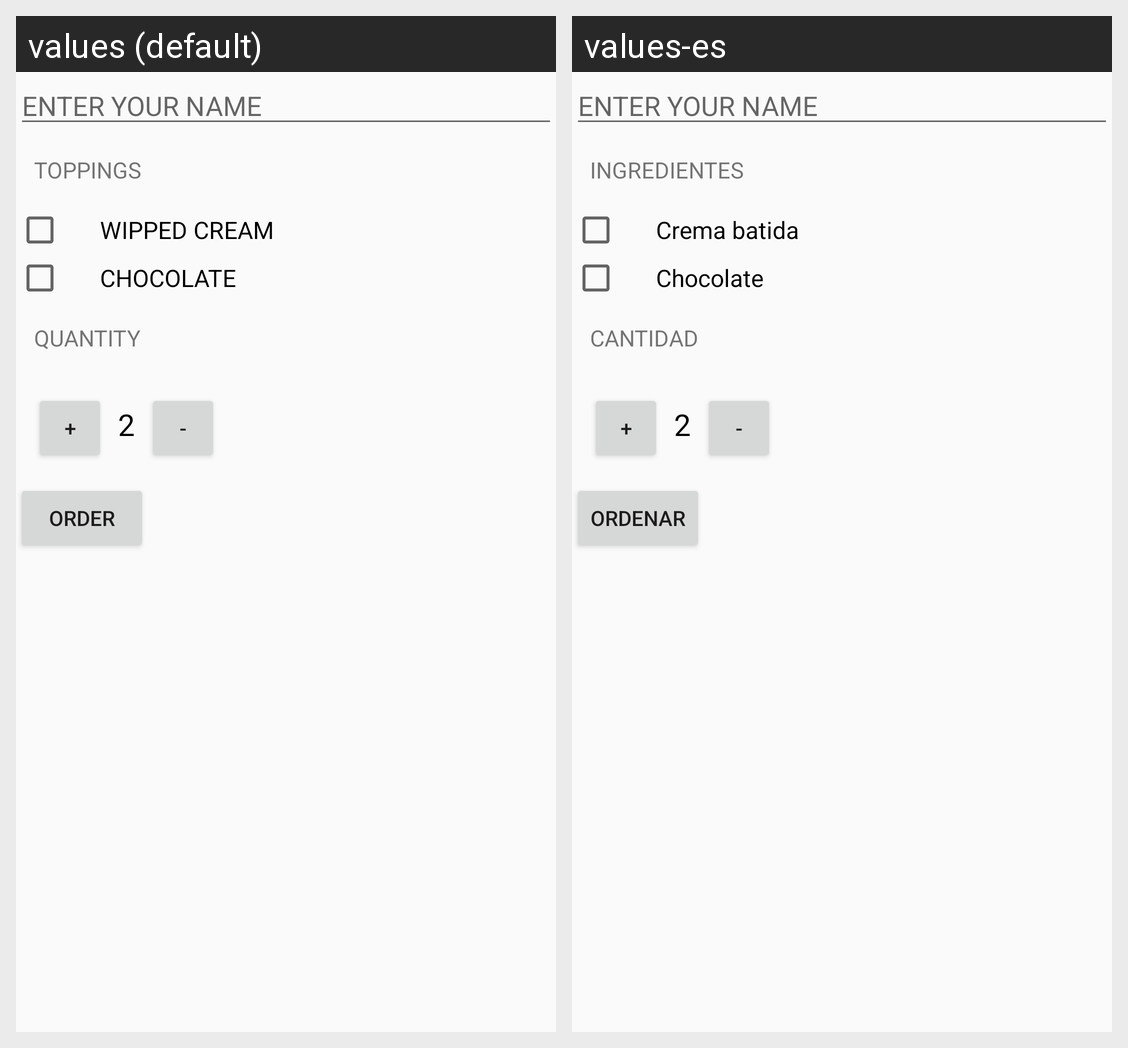

Here is an Android app screen in its default locale and in the app's own translations. Write out the translated-string differences for the strings that appear on this screen.
Android screen res/layout/activity_main.xml rendered under 2 locales, left to right: values (default), values-es. Device: Nexus 5 (rendered at 1080×1920; each locale shown at half size, 540×960, under a caption strip naming it); theme AppTheme.
Strings drawn on this screen, with the default value and each locale's value (text and hints the layout hard-codes, and strings that could not be matched under every locale, appear in the picture but are not listed):

enter_your_name
  values: ENTER YOUR NAME
  values-es: ENTER YOUR NAME  [not translated; the default value is used]

toppings
  values: TOPPINGS
  values-es: Ingredientes

wipped_cream
  values: WIPPED CREAM
  values-es: Crema batida

chocolate
  values: CHOCOLATE
  values-es: Chocolate

quantity
  values: QUANTITY
  values-es: Cantidad

__2
  values: 2
  values-es: 2  [not translated; the default value is used]

order
  values: order
  values-es: Ordenar
